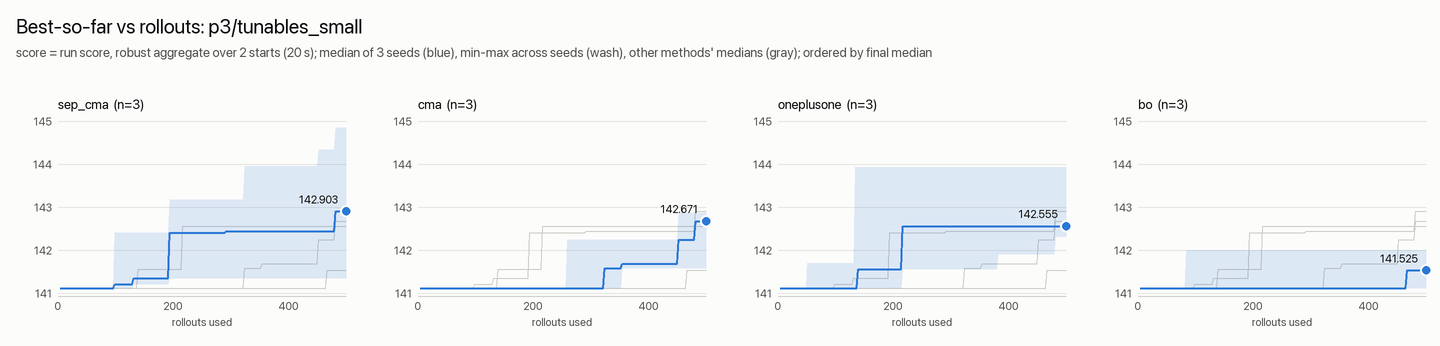

The data file committed next to this chart (first rows):
rollouts, cma_median, cma_min, cma_max, sep_cma_median, sep_cma_min, sep_cma_max, oneplusone_median, oneplusone_min, oneplusone_max, bo_median, bo_min, bo_max
1, nan, nan, nan, nan, nan, nan, nan, nan, nan, nan, nan, nan
4, 141.1, 141.1, 141.1, 141.1, 141.1, 141.1, 141.1, 141.1, 141.1, 141.1, 141.1, 141.1
6, 141.1, 141.1, 141.1, 141.1, 141.1, 141.1, 141.1, 141.1, 141.1, 141.1, 141.1, 141.1
9, 141.1, 141.1, 141.1, 141.1, 141.1, 141.1, 141.1, 141.1, 141.1, 141.1, 141.1, 141.1
11, 141.1, 141.1, 141.1, 141.1, 141.1, 141.1, 141.1, 141.1, 141.1, 141.1, 141.1, 141.1
14, 141.1, 141.1, 141.1, 141.1, 141.1, 141.1, 141.1, 141.1, 141.1, 141.1, 141.1, 141.1
16, 141.1, 141.1, 141.1, 141.1, 141.1, 141.1, 141.1, 141.1, 141.1, 141.1, 141.1, 141.1
19, 141.1, 141.1, 141.1, 141.1, 141.1, 141.1, 141.1, 141.1, 141.1, 141.1, 141.1, 141.1
21, 141.1, 141.1, 141.1, 141.1, 141.1, 141.1, 141.1, 141.1, 141.1, 141.1, 141.1, 141.1
24, 141.1, 141.1, 141.1, 141.1, 141.1, 141.1, 141.1, 141.1, 141.1, 141.1, 141.1, 141.1
26, 141.1, 141.1, 141.1, 141.1, 141.1, 141.1, 141.1, 141.1, 141.1, 141.1, 141.1, 141.1
29, 141.1, 141.1, 141.1, 141.1, 141.1, 141.1, 141.1, 141.1, 141.1, 141.1, 141.1, 141.1
31, 141.1, 141.1, 141.1, 141.1, 141.1, 141.1, 141.1, 141.1, 141.1, 141.1, 141.1, 141.1
34, 141.1, 141.1, 141.1, 141.1, 141.1, 141.1, 141.1, 141.1, 141.1, 141.1, 141.1, 141.1
36, 141.1, 141.1, 141.1, 141.1, 141.1, 141.1, 141.1, 141.1, 141.1, 141.1, 141.1, 141.1
39, 141.1, 141.1, 141.1, 141.1, 141.1, 141.1, 141.1, 141.1, 141.1, 141.1, 141.1, 141.1
41, 141.1, 141.1, 141.1, 141.1, 141.1, 141.1, 141.1, 141.1, 141.1, 141.1, 141.1, 141.1
44, 141.1, 141.1, 141.1, 141.1, 141.1, 141.1, 141.1, 141.1, 141.1, 141.1, 141.1, 141.1
46, 141.1, 141.1, 141.1, 141.1, 141.1, 141.1, 141.1, 141.1, 141.1, 141.1, 141.1, 141.1
49, 141.1, 141.1, 141.1, 141.1, 141.1, 141.1, 141.1, 141.1, 141.1, 141.1, 141.1, 141.1
51, 141.1, 141.1, 141.1, 141.1, 141.1, 141.1, 141.1, 141.1, 141.7, 141.1, 141.1, 141.1
54, 141.1, 141.1, 141.1, 141.1, 141.1, 141.1, 141.1, 141.1, 141.7, 141.1, 141.1, 141.1
56, 141.1, 141.1, 141.1, 141.1, 141.1, 141.1, 141.1, 141.1, 141.7, 141.1, 141.1, 141.1
59, 141.1, 141.1, 141.1, 141.1, 141.1, 141.1, 141.1, 141.1, 141.7, 141.1, 141.1, 141.1
61, 141.1, 141.1, 141.1, 141.1, 141.1, 141.1, 141.1, 141.1, 141.7, 141.1, 141.1, 141.1
64, 141.1, 141.1, 141.1, 141.1, 141.1, 141.1, 141.1, 141.1, 141.7, 141.1, 141.1, 141.1
66, 141.1, 141.1, 141.1, 141.1, 141.1, 141.1, 141.1, 141.1, 141.7, 141.1, 141.1, 141.1
69, 141.1, 141.1, 141.1, 141.1, 141.1, 141.1, 141.1, 141.1, 141.7, 141.1, 141.1, 141.1
71, 141.1, 141.1, 141.1, 141.1, 141.1, 141.1, 141.1, 141.1, 141.7, 141.1, 141.1, 141.1
74, 141.1, 141.1, 141.1, 141.1, 141.1, 141.1, 141.1, 141.1, 141.7, 141.1, 141.1, 141.1
76, 141.1, 141.1, 141.1, 141.1, 141.1, 141.1, 141.1, 141.1, 141.7, 141.1, 141.1, 141.1
79, 141.1, 141.1, 141.1, 141.1, 141.1, 141.1, 141.1, 141.1, 141.7, 141.1, 141.1, 141.1
81, 141.1, 141.1, 141.1, 141.1, 141.1, 141.1, 141.1, 141.1, 141.7, 141.1, 141.1, 141.1
84, 141.1, 141.1, 141.1, 141.1, 141.1, 141.1, 141.1, 141.1, 141.7, 141.1, 141.1, 142
86, 141.1, 141.1, 141.1, 141.1, 141.1, 141.1, 141.1, 141.1, 141.7, 141.1, 141.1, 142
89, 141.1, 141.1, 141.1, 141.1, 141.1, 141.1, 141.1, 141.1, 141.7, 141.1, 141.1, 142
91, 141.1, 141.1, 141.1, 141.1, 141.1, 141.1, 141.1, 141.1, 141.7, 141.1, 141.1, 142
94, 141.1, 141.1, 141.1, 141.1, 141.1, 141.1, 141.1, 141.1, 141.7, 141.1, 141.1, 142
96, 141.1, 141.1, 141.1, 141.1, 141.1, 141.1, 141.1, 141.1, 141.7, 141.1, 141.1, 142
99, 141.1, 141.1, 141.1, 141.2, 141.1, 142.4, 141.1, 141.1, 141.7, 141.1, 141.1, 142
101, 141.1, 141.1, 141.1, 141.2, 141.1, 142.4, 141.1, 141.1, 141.7, 141.1, 141.1, 142
104, 141.1, 141.1, 141.1, 141.2, 141.1, 142.4, 141.1, 141.1, 141.7, 141.1, 141.1, 142
106, 141.1, 141.1, 141.1, 141.2, 141.1, 142.4, 141.1, 141.1, 141.7, 141.1, 141.1, 142
109, 141.1, 141.1, 141.1, 141.2, 141.1, 142.4, 141.1, 141.1, 141.7, 141.1, 141.1, 142
111, 141.1, 141.1, 141.1, 141.2, 141.1, 142.4, 141.1, 141.1, 141.7, 141.1, 141.1, 142
114, 141.1, 141.1, 141.1, 141.2, 141.1, 142.4, 141.1, 141.1, 141.7, 141.1, 141.1, 142
116, 141.1, 141.1, 141.1, 141.2, 141.1, 142.4, 141.1, 141.1, 141.7, 141.1, 141.1, 142
119, 141.1, 141.1, 141.1, 141.2, 141.1, 142.4, 141.1, 141.1, 141.7, 141.1, 141.1, 142
121, 141.1, 141.1, 141.1, 141.2, 141.1, 142.4, 141.1, 141.1, 141.7, 141.1, 141.1, 142
124, 141.1, 141.1, 141.1, 141.2, 141.1, 142.4, 141.1, 141.1, 141.7, 141.1, 141.1, 142
126, 141.1, 141.1, 141.1, 141.2, 141.1, 142.4, 141.1, 141.1, 141.7, 141.1, 141.1, 142
129, 141.1, 141.1, 141.1, 141.2, 141.1, 142.4, 141.1, 141.1, 141.7, 141.1, 141.1, 142
131, 141.1, 141.1, 141.1, 141.3, 141.2, 142.4, 141.1, 141.1, 141.7, 141.1, 141.1, 142
134, 141.1, 141.1, 141.1, 141.3, 141.2, 142.4, 141.1, 141.1, 143.9, 141.1, 141.1, 142
136, 141.1, 141.1, 141.1, 141.3, 141.2, 142.4, 141.1, 141.1, 143.9, 141.1, 141.1, 142
139, 141.1, 141.1, 141.1, 141.3, 141.2, 142.4, 141.6, 141.1, 143.9, 141.1, 141.1, 142
141, 141.1, 141.1, 141.1, 141.3, 141.2, 142.4, 141.6, 141.1, 143.9, 141.1, 141.1, 142
144, 141.1, 141.1, 141.1, 141.3, 141.2, 142.4, 141.6, 141.1, 143.9, 141.1, 141.1, 142
146, 141.1, 141.1, 141.1, 141.3, 141.2, 142.4, 141.6, 141.1, 143.9, 141.1, 141.1, 142
149, 141.1, 141.1, 141.1, 141.3, 141.2, 142.4, 141.6, 141.1, 143.9, 141.1, 141.1, 142
... 140 more rows
